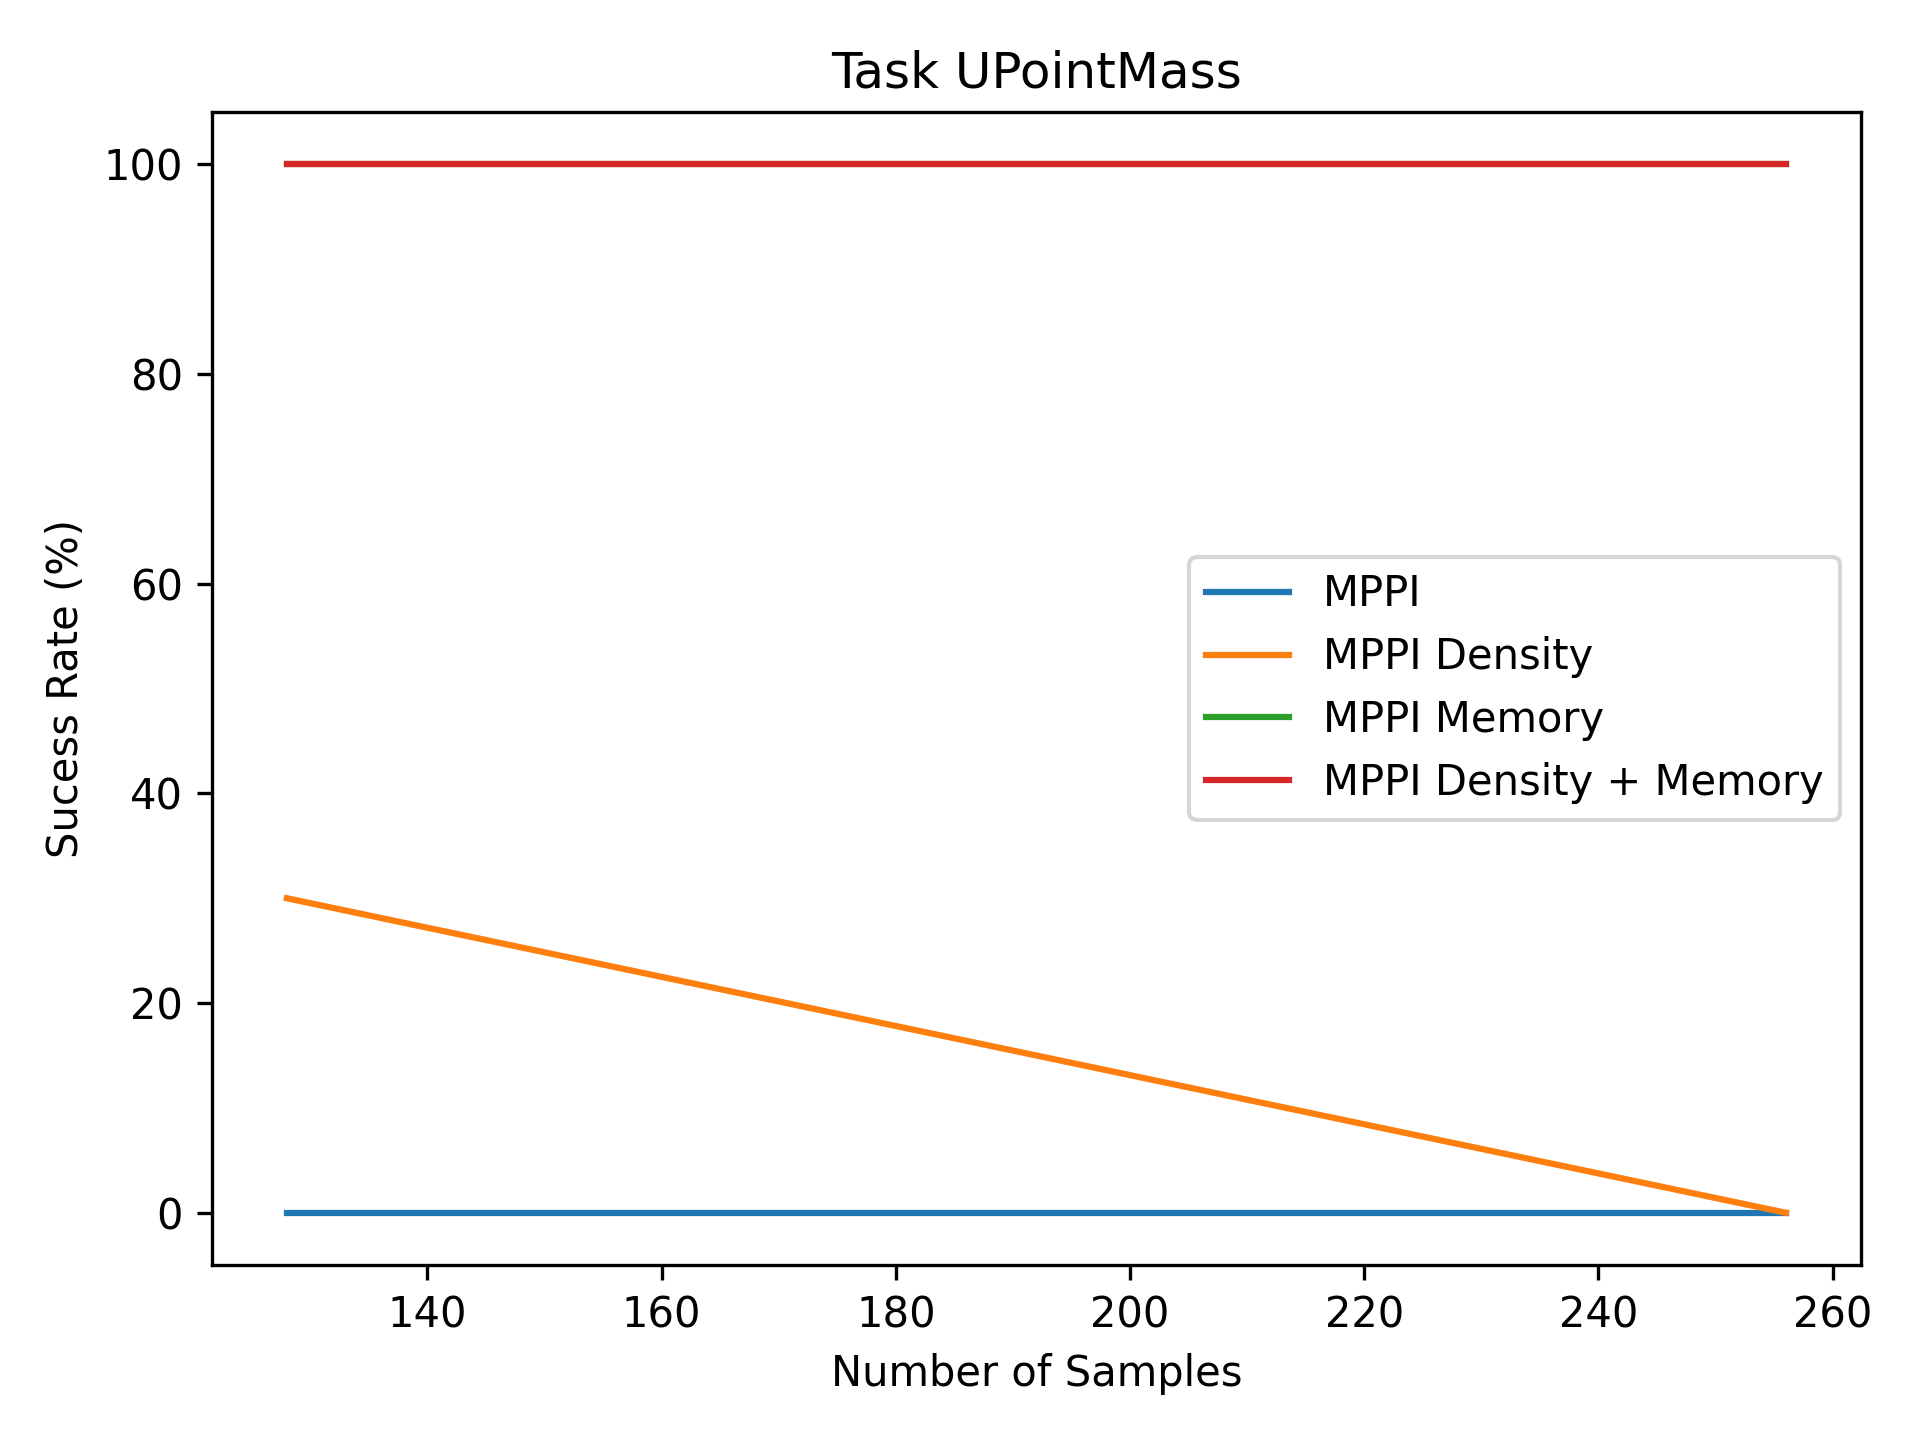

The data file committed next to this chart (first rows):
0.0, 0.0
30.0, 0.0
100.0, 100.0
100.0, 100.0
